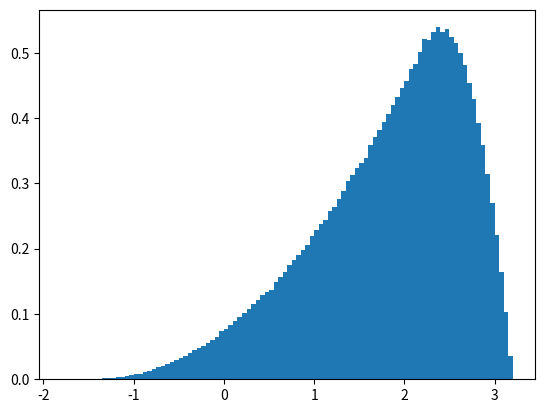

Here is the Python script that generated this plot:
# -*- coding: utf-8 -*-
"""
Created on Thu Jan 23 20:35:36 2020

@author: danpa
"""

import numpy as np
import matplotlib.pyplot as plt

x1=np.random.rand(1000000)
y1=np.random.rand(1000000)

x2=(x1)**(1/2)
y2=(5/3)*(2*(y1))**(1/3)-1

mx=np.mean(x2)
my=np.mean(y2)
print("mean",mx,my)
print("var",np.var(x2),np.var(y2))
print("std", np.std(x2),np.std(y2))

z=x2+2*y2
print("mean z",np.mean(z))
print("var z", np.var(z))
print("std z", np.std(z))

plt.hist(z,100,density=1)